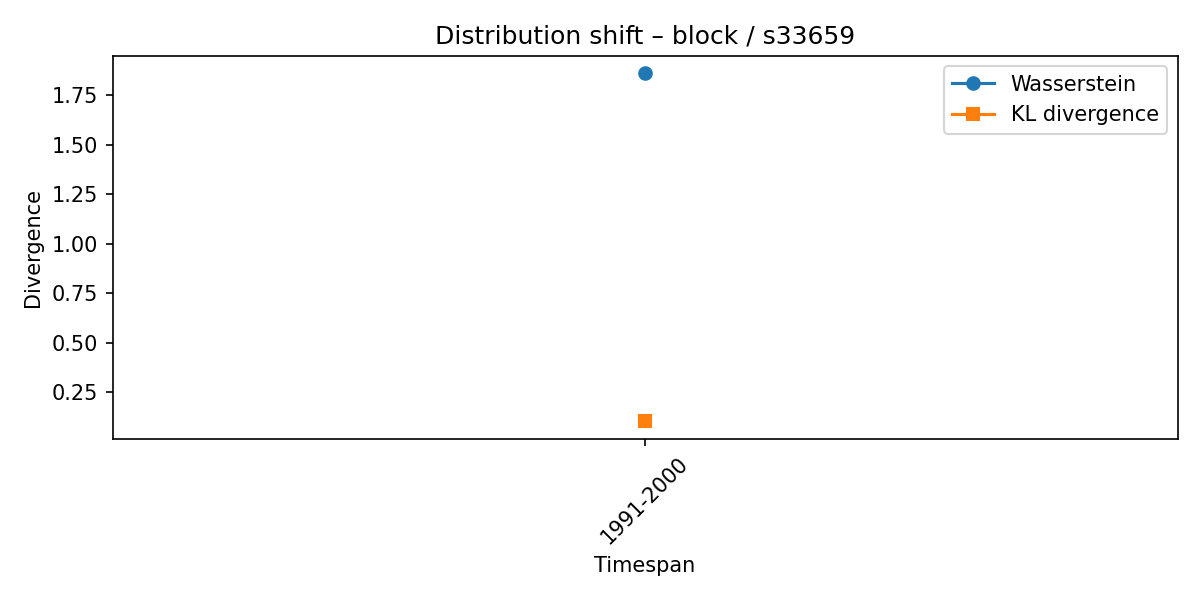

Source data for this figure (header and first rows):
synset, lexeme, from_timespan, to_timespan, wasserstein, kl_divergence
s33659, block, 1981-1990, 1991-2000, 1.861, 0.1037
